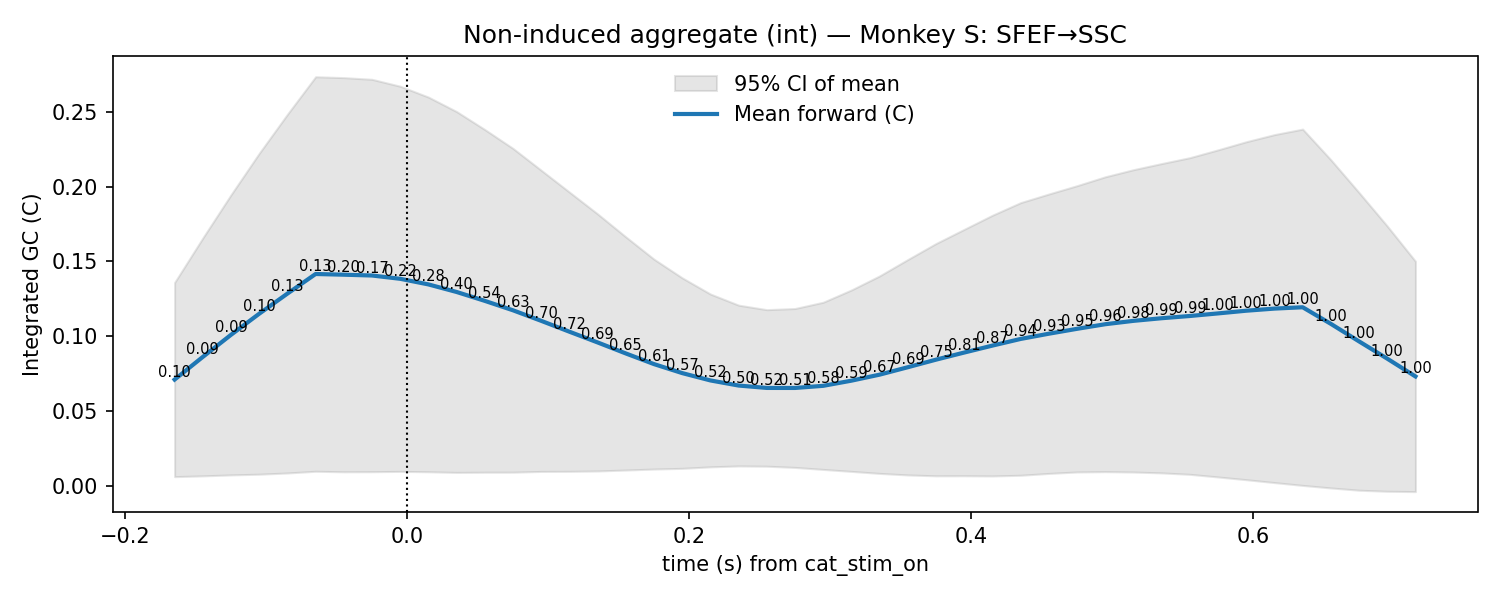

The file beside this chart, header and first rows:
t, mu, lo, hi, p_stouffer, sig_fdr, n_sessions
-0.165, 0.07102, 0.006082, 0.136, 0.1037, 0, 7.0
-0.145, 0.08617, 0.006613, 0.1657, 0.09476, 0, 7.0
-0.125, 0.1009, 0.007252, 0.1946, 0.09406, 0, 7.0
-0.105, 0.115, 0.007732, 0.2224, 0.09686, 0, 7.0
-0.085, 0.1285, 0.008545, 0.2485, 0.1258, 0, 7.0
-0.065, 0.1416, 0.009691, 0.2736, 0.1308, 0, 7.0
-0.045, 0.1412, 0.009336, 0.273, 0.2009, 0, 7.0
-0.025, 0.1406, 0.009397, 0.2719, 0.1721, 0, 7.0
-0.005, 0.1384, 0.009608, 0.2672, 0.2159, 0, 7.0
0.015, 0.1347, 0.009363, 0.26, 0.2798, 0, 7.0
0.035, 0.1296, 0.00893, 0.2503, 0.4047, 0, 7.0
0.055, 0.1237, 0.009061, 0.2383, 0.5429, 0, 7.0
0.075, 0.1174, 0.009085, 0.2256, 0.6256, 0, 7.0
0.095, 0.1103, 0.009579, 0.211, 0.7015, 0, 7.0
0.115, 0.103, 0.009654, 0.1964, 0.7161, 0, 7.0
0.135, 0.09586, 0.009894, 0.1818, 0.6911, 0, 7.0
0.155, 0.08849, 0.01051, 0.1665, 0.6518, 0, 7.0
0.175, 0.08136, 0.01117, 0.1515, 0.6075, 0, 7.0
0.195, 0.07535, 0.01164, 0.1391, 0.5677, 0, 7.0
0.215, 0.07044, 0.01264, 0.1282, 0.5246, 0, 7.0
0.235, 0.06702, 0.01325, 0.1208, 0.4972, 0, 7.0
0.255, 0.06542, 0.01307, 0.1178, 0.5186, 0, 7.0
0.275, 0.06541, 0.01226, 0.1186, 0.5062, 0, 7.0
0.295, 0.06684, 0.01092, 0.1228, 0.5827, 0, 7.0
0.315, 0.07029, 0.009607, 0.131, 0.5889, 0, 7.0
0.335, 0.07432, 0.008255, 0.1404, 0.6655, 0, 7.0
0.355, 0.07928, 0.007227, 0.1513, 0.6876, 0, 7.0
0.375, 0.08434, 0.006639, 0.162, 0.7488, 0, 7.0
0.395, 0.0891, 0.006676, 0.1715, 0.8117, 0, 7.0
0.415, 0.09375, 0.006549, 0.1809, 0.8676, 0, 7.0
0.435, 0.09819, 0.007017, 0.1894, 0.938, 0, 7.0
0.455, 0.1017, 0.008246, 0.1951, 0.9262, 0, 7.0
0.475, 0.105, 0.009221, 0.2007, 0.9527, 0, 7.0
0.495, 0.108, 0.009431, 0.2066, 0.962, 0, 7.0
0.515, 0.1103, 0.00918, 0.2114, 0.9798, 0, 7.0
0.535, 0.1121, 0.008603, 0.2155, 0.9859, 0, 7.0
0.555, 0.1135, 0.007638, 0.2194, 0.9948, 0, 7.0
0.575, 0.1153, 0.005876, 0.2247, 1.0, 0, 7.0
0.595, 0.1171, 0.004048, 0.2301, 1.0, 0, 7.0
0.615, 0.1185, 0.002115, 0.2349, 1.0, 0, 7.0
0.635, 0.1194, 0.0002347, 0.2385, 1.0, 0, 7.0
0.655, 0.1083, -0.001469, 0.218, 1.0, 0, 7.0
0.675, 0.09655, -0.002988, 0.1961, 1.0, 0, 7.0
0.695, 0.08501, -0.00369, 0.1737, 1.0, 0, 7.0
0.715, 0.07311, -0.003931, 0.1501, 1.0, 0, 7.0
